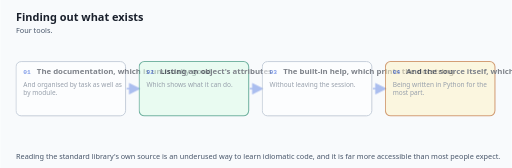
t = 0.00 s
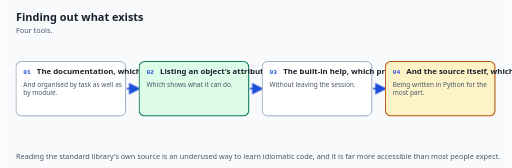
t = 1.67 s
t = 3.33 s: frame unchanged from t = 1.67 s, image omitted
t = 5.00 s: frame unchanged from t = 1.67 s, image omitted
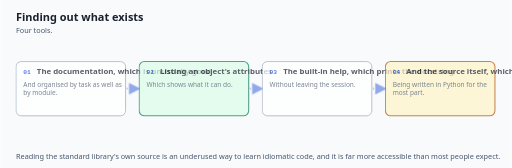
t = 6.67 s
t = 8.33 s: frame unchanged from t = 1.67 s, image omitted

The animated SVG that drew these frames (rendered in a browser with its animation timeline set to each time). Animation: 3 CSS @keyframes rules; frames cover the first 8.33 s, repeats indefinitely.

<svg xmlns="http://www.w3.org/2000/svg" viewBox="0 0 980 322" role="img"
     aria-label="Four tools.">
  <title>Finding out what exists</title>
  <style>
    .docs-introspection-bg   { fill: #f8fafc; }
    .docs-introspection-h1   { fill: #1a202c; font-size: 21px; font-weight: 700; font-family: system-ui, -apple-system, "Segoe UI", sans-serif; }
    .docs-introspection-sub  { fill: #475569; font-size: 14px; font-family: system-ui, -apple-system, "Segoe UI", sans-serif; }
    .docs-introspection-name { fill: #1a202c; font-size: 15px; font-weight: 700; font-family: system-ui, -apple-system, "Segoe UI", sans-serif; }
    .docs-introspection-desc { fill: #475569; font-size: 12.5px; font-family: system-ui, -apple-system, "Segoe UI", sans-serif; }
    .docs-introspection-edge { fill: #1d4ed8; font-size: 12.5px; font-weight: 600; font-family: system-ui, -apple-system, "Segoe UI", sans-serif; }
    .docs-introspection-mono { fill: #1a202c; font-size: 13px; font-family: ui-monospace, "SFMono-Regular", Menlo, Consolas, monospace; }
    .docs-introspection-box  { fill: #ffffff; stroke: #94a3b8; stroke-width: 1.75; }
    .docs-introspection-hi   { fill: #eff6ff; stroke: #1d4ed8; stroke-width: 2.25; }
    .docs-introspection-warn { fill: #fef3c7; stroke: #b45309; stroke-width: 2; }
    .docs-introspection-good { fill: #dcfce7; stroke: #047857; stroke-width: 2; }
    .docs-introspection-line { stroke: #1d4ed8; stroke-width: 2.5; fill: none; }
    .docs-introspection-step { fill: #1d4ed8; font-size: 12px; font-weight: 700; font-family: ui-monospace, "SFMono-Regular", Menlo, Consolas, monospace; }
    /* Finished state first: this is what a reader with motion off sees. */
    .docs-introspection-conn { stroke-dasharray: 10 8; stroke-dashoffset: 0; opacity: 1; }
    .docs-introspection-stage { opacity: 1; }

    .docs-introspection-s0 { animation-delay: 0.00s; }
    .docs-introspection-e0 { animation-delay: 0.00s; }
    .docs-introspection-s1 { animation-delay: 1.28s; }
    .docs-introspection-e1 { animation-delay: 1.28s; }
    .docs-introspection-s2 { animation-delay: 2.56s; }
    .docs-introspection-e2 { animation-delay: 2.56s; }
    .docs-introspection-s3 { animation-delay: 3.84s; }
    .docs-introspection-e3 { animation-delay: 3.84s; }
    @media (prefers-reduced-motion: no-preference) {
      .docs-introspection-conn  { animation: docs-introspection-trace 6.4s ease-in-out infinite; }
      .docs-introspection-stage { animation: docs-introspection-arrive 6.4s ease-in-out infinite; }
    }
    @keyframes docs-introspection-trace {
      0%        { stroke-dashoffset: 54; opacity: 0.35; }
      14%, 100% { stroke-dashoffset: 0;  opacity: 1; }
    }
    @keyframes docs-introspection-arrive {
      0%        { opacity: 0.55; }
      10%, 22%  { opacity: 1; }
      34%, 100% { opacity: 1; }
    }
    @media (prefers-reduced-motion: reduce) {
      /* No movement, but the order is still shown: each stage brightens in turn
         and stays bright. Opacity and colour are vestibular-safe. */
      .docs-introspection-conn  { animation: none; stroke-dashoffset: 0; opacity: 1; }
      .docs-introspection-stage { animation: docs-introspection-settle 6.4s ease-in-out infinite; opacity: 1; }
    }
    @keyframes docs-introspection-settle {
      0%        { opacity: 0.62; }
      12%, 100% { opacity: 1; }
    }
  </style>
  <defs>
    <marker id="docs-introspection-tip" markerWidth="9" markerHeight="9" refX="7" refY="4.5" orient="auto">
      <path d="M0,0 L9,4.5 L0,9 z" fill="#1d4ed8"/>
    </marker>
  </defs>
  <rect class="docs-introspection-bg" width="980" height="322"/>
  <text class="docs-introspection-h1"  x="30" y="40">Finding out what exists</text>
  <text class="docs-introspection-sub" x="30" y="64">Four tools.</text>
  <g class="docs-introspection-stage docs-introspection-s0">
    <rect class="docs-introspection-box" x="30" y="118" width="210" height="104" rx="10"/>
    <text class="docs-introspection-step" x="44" y="142">01</text>
    <text class="docs-introspection-name" x="70" y="142">The documentation, which is unusually good</text>
    <text class="docs-introspection-desc" x="44" y="166">And organised by task as well as</text>
    <text class="docs-introspection-desc" x="44" y="182">by module.</text>
  </g>
  <line class="docs-introspection-line docs-introspection-conn docs-introspection-e0" x1="242" y1="170" x2="264" y2="170" marker-end="url(#docs-introspection-tip)"/>
  <g class="docs-introspection-stage docs-introspection-s1">
    <rect class="docs-introspection-good" x="266" y="118" width="210" height="104" rx="10"/>
    <text class="docs-introspection-step" x="280" y="142">02</text>
    <text class="docs-introspection-name" x="306" y="142">Listing an object's attributes</text>
    <text class="docs-introspection-desc" x="280" y="166">Which shows what it can do.</text>
  </g>
  <line class="docs-introspection-line docs-introspection-conn docs-introspection-e1" x1="478" y1="170" x2="500" y2="170" marker-end="url(#docs-introspection-tip)"/>
  <g class="docs-introspection-stage docs-introspection-s2">
    <rect class="docs-introspection-box" x="502" y="118" width="210" height="104" rx="10"/>
    <text class="docs-introspection-step" x="516" y="142">03</text>
    <text class="docs-introspection-name" x="542" y="142">The built-in help, which prints the docstring</text>
    <text class="docs-introspection-desc" x="516" y="166">Without leaving the session.</text>
  </g>
  <line class="docs-introspection-line docs-introspection-conn docs-introspection-e2" x1="714" y1="170" x2="736" y2="170" marker-end="url(#docs-introspection-tip)"/>
  <g class="docs-introspection-stage docs-introspection-s3">
    <rect class="docs-introspection-warn" x="738" y="118" width="210" height="104" rx="10"/>
    <text class="docs-introspection-step" x="752" y="142">04</text>
    <text class="docs-introspection-name" x="778" y="142">And the source itself, which is readable</text>
    <text class="docs-introspection-desc" x="752" y="166">Being written in Python for the</text>
    <text class="docs-introspection-desc" x="752" y="182">most part.</text>
  </g>
  <text class="docs-introspection-sub" x="30" y="304">Reading the standard library's own source is an underused way to learn idiomatic code, and it is far more accessible than most people expect.</text>
</svg>
